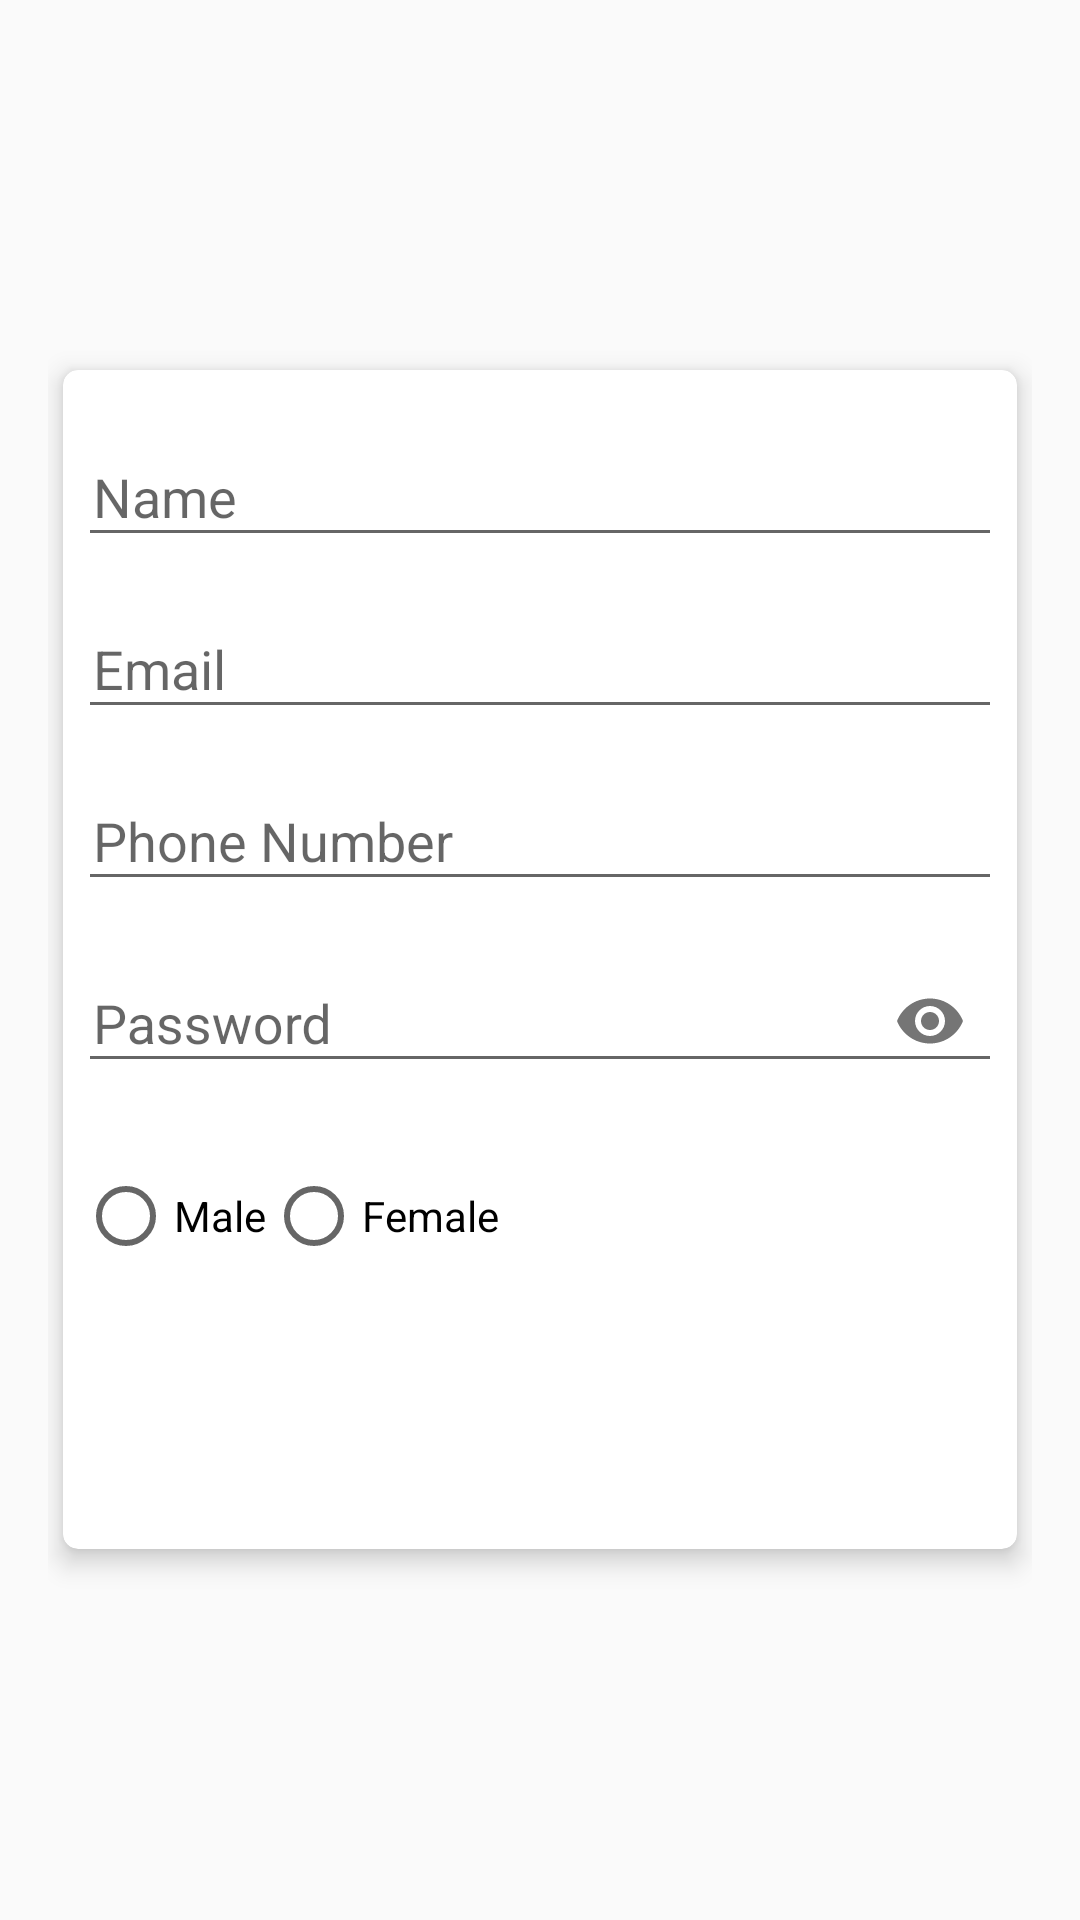

Android layout source for this screen:
<!-- AndroidManifest.xml: application theme AppTheme -->
<!-- res/layout/activity_edit.xml -->
<?xml version="1.0" encoding="utf-8"?>
<ScrollView
    xmlns:android="http://schemas.android.com/apk/res/android"
    xmlns:app="http://schemas.android.com/apk/res-auto"
    xmlns:tools="http://schemas.android.com/tools"
    android:layout_width="match_parent"
    android:layout_height="match_parent"
    android:background="@drawable/back"
    android:padding="16dp"
    android:scrollbarThumbVertical="@null">


    <androidx.cardview.widget.CardView
        android:layout_width="match_parent"
        android:layout_height="wrap_content"
        android:layout_gravity="center"
        android:layout_margin="5dp"
        android:padding="10dp"
        app:cardCornerRadius="5dp"
        app:cardElevation="5dp">

        <LinearLayout
            android:layout_width="match_parent"
            android:layout_height="wrap_content"
            android:layout_gravity="center"
            android:layout_margin="5dp"
            android:orientation="vertical">

            <com.google.android.material.textfield.TextInputLayout
                android:id="@+id/nameError"
                android:layout_width="match_parent"
                android:layout_height="wrap_content"
                android:layout_marginTop="5dp">

                <EditText
                    android:id="@+id/name"
                    android:layout_width="match_parent"
                    android:layout_height="wrap_content"
                    android:layout_marginTop="10dp"
                    android:hint="@string/name"
                    android:inputType="textNoSuggestions"
                    android:maxLines="1"
                    android:paddingStart="5dp"
                    android:singleLine="true"
                    android:paddingLeft="5dp" />

            </com.google.android.material.textfield.TextInputLayout>

            <com.google.android.material.textfield.TextInputLayout
                android:id="@+id/emailError"
                android:layout_width="match_parent"
                android:layout_height="wrap_content"
                android:layout_marginTop="5dp">

                <EditText
                    android:id="@+id/email"
                    android:layout_width="match_parent"
                    android:layout_height="wrap_content"
                    android:layout_marginTop="10dp"
                    android:hint="@string/prompt_email"
                    android:inputType="textEmailAddress"
                    android:maxLines="1"
                    android:paddingStart="5dp"
                    android:singleLine="true"
                    android:paddingLeft="5dp" />

            </com.google.android.material.textfield.TextInputLayout>

            <com.google.android.material.textfield.TextInputLayout
                android:id="@+id/phoneError"
                android:layout_width="match_parent"
                android:layout_height="wrap_content"
                android:layout_marginTop="5dp">

                <EditText
                    android:id="@+id/phone"
                    android:layout_width="match_parent"
                    android:layout_height="wrap_content"
                    android:layout_marginTop="10dp"
                    android:hint="@string/phone_number"
                    android:maxLength="12"
                    android:inputType="number"
                    android:maxLines="1"
                    android:paddingStart="5dp"
                    android:singleLine="true"
                    android:paddingLeft="5dp" />

            </com.google.android.material.textfield.TextInputLayout>

            <com.google.android.material.textfield.TextInputLayout
                android:id="@+id/passError"
                android:layout_width="match_parent"
                android:layout_height="wrap_content"
                app:passwordToggleEnabled="true"
                android:layout_marginTop="5dp">

                <EditText
                    android:id="@+id/password"
                    android:layout_width="match_parent"
                    android:layout_height="wrap_content"
                    android:layout_marginTop="10dp"
                    android:hint="@string/prompt_password"
                    android:inputType="textPassword"
                    android:maxLines="1"
                    android:paddingStart="5dp"
                    android:singleLine="true"
                    android:paddingLeft="5dp" />

            </com.google.android.material.textfield.TextInputLayout>

            <LinearLayout
                android:layout_width="match_parent"
                android:layout_height="match_parent"
                android:orientation="horizontal">

                <com.google.android.material.textfield.TextInputLayout
                    android:layout_width="match_parent"
                    android:layout_height="wrap_content"
                    android:layout_marginTop="5dp">
                    <RadioGroup
                        android:id="@+id/radioGroup1"
                        android:layout_width="wrap_content"
                        android:layout_height="wrap_content"
                        android:layout_below="@+id/textView1"
                        android:layout_centerHorizontal="true"
                        android:layout_marginTop="20dp"
                        android:orientation="horizontal"
                        >

                        <RadioButton
                            android:id="@+id/radioButton1"
                            android:layout_width="wrap_content"
                            android:layout_height="wrap_content"
                            android:text="Male" />


                        <RadioButton
                            android:id="@+id/radioButton2"
                            android:layout_width="wrap_content"
                            android:layout_height="wrap_content"
                            android:layout_alignLeft="@+id/radioGroup1"
                            android:layout_below="@+id/radioGroup1"
                            android:text="Female" />


                    </RadioGroup>

                </com.google.android.material.textfield.TextInputLayout>
            </LinearLayout>



            <Button
                android:id="@+id/s"
                android:layout_width="match_parent"
                android:layout_height="50dp"
                android:layout_margin="20dp"
                android:background="@drawable/button_gradient"
                android:text="@string/Submit"
                android:textColor="@android:color/white"
                android:textSize="16sp"/>



        </LinearLayout>
    </androidx.cardview.widget.CardView>

</ScrollView>
<!-- resources referenced by this layout -->
<resources>
  <string name="Submit">Submit</string>
  <string name="name">Name</string>
  <string name="phone_number">Phone Number</string>
  <string name="prompt_email">Email</string>
  <string name="prompt_password">Password</string>
  <style name="AppTheme" parent="Theme.AppCompat.Light.DarkActionBar">
          
          <item name="colorPrimary">@color/colorPrimary1</item>
          <item name="colorPrimaryDark">@color/colorPrimaryDark1</item>
          <item name="colorAccent">@color/colorAccent1</item>
      </style>
  <color name="colorPrimary1">#2a7ee6</color>
  <color name="colorPrimaryDark1">#76a5df</color>
  <color name="colorAccent1">#ffff8800</color>
</resources>
